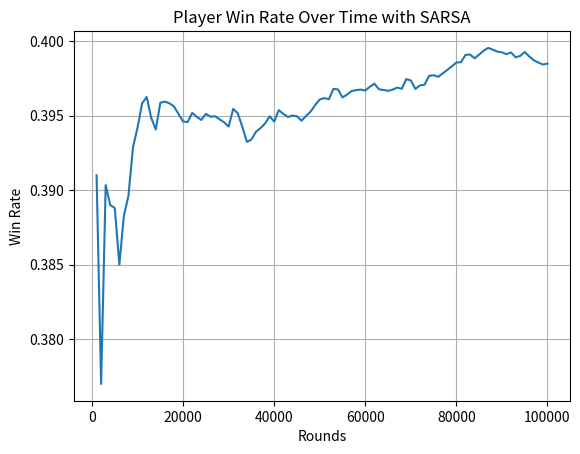

Source code (Python):
import random
from collections import defaultdict
import matplotlib.pyplot as plt


class Deck:
    def __init__(self):                         #10   J   Q   K
        self.cards = [1, 2, 3, 4, 5, 6, 7, 8, 9, 10, 10, 10, 10] * 4
        self.shuffle()

    def shuffle(self):
        random.shuffle(self.cards)

    def draw_card(self):
        if len(self.cards) == 0:
            self.reset_deck()
        return self.cards.pop()

    def reset_deck(self):                       #10   J   Q   K
        self.cards = [1, 2, 3, 4, 5, 6, 7, 8, 9, 10, 10, 10, 10] * 4
        self.shuffle()


class Hand:
    def __init__(self):
        self.cards = []

    def add_card(self, card):
        self.cards.append(card)

    def get_total(self):
        total = sum(self.cards)
        if 1 in self.cards and total + 10 <= 21:
            return total + 10, True
        return total, False

    def is_bust(self):
        total, _ = self.get_total()
        return total > 21

    def reset(self):
        self.cards = []


class BlackjackGame:
    def __init__(self):
        self.deck = Deck()
        self.player_hand = Hand()
        self.dealer_hand = Hand()

    def deal_initial_cards(self):
        self.player_hand.add_card(self.deck.draw_card())
        self.player_hand.add_card(self.deck.draw_card())
        self.dealer_hand.add_card(self.deck.draw_card())
        self.dealer_hand.add_card(self.deck.draw_card())

    def get_state(self):
        player_total, usable_ace = self.player_hand.get_total()
        dealer_visible_card = self.dealer_hand.cards[0]
        return (player_total, dealer_visible_card, usable_ace)

    def player_action(self, action):
        if action == 1:
            self.player_hand.add_card(self.deck.draw_card())
            if self.player_hand.is_bust():
                return -1  # Player busts
        return 0  # Game continues

    def dealer_policy(self):
        total, _ = self.dealer_hand.get_total()
        while total < 17:
            self.dealer_hand.add_card(self.deck.draw_card())
            total, _ = self.dealer_hand.get_total()
        return total

    def play_round(self, agent):
        self.deal_initial_cards()
        episode = []

        # Choose the initial action
        state = self.get_state()
        action = agent.choose_action(state)
        episode.append((state, action))

        while True:
            result = self.player_action(action)

            # If player busts, we end the game
            if result == -1:
                return -1, episode  # Player busts

            # Player sticks
            if action == 0:
                break

            # Get new state and choose the next action
            state = self.get_state()
            action = agent.choose_action(state)
            episode.append((state, action))

        dealer_total = self.dealer_policy()
        player_total, _ = self.player_hand.get_total()

        if dealer_total > 21 or player_total > dealer_total:
            return 1, episode  # Player wins
        elif player_total == dealer_total:
            return 0, episode  # Draw
        else:
            return -1, episode  # Dealer wins

    def reset(self):
        self.player_hand.reset()
        self.dealer_hand.reset()
        self.deck.reset_deck()


class SARSAAgent:
    def __init__(self, alpha=0.1, gamma=0.9):
        self.Q = defaultdict(lambda: [0.0, 0.0])  # Q-values for each state and action (hit or stick)
        self.alpha = alpha  # Learning rate
        self.gamma = gamma  # Discount factor

    def choose_action(self, state):
        epsilon = 0.1  # 10% chance to choose a random action
        if random.uniform(0, 1) < epsilon:
            return random.choice([0, 1])  # Explore (random action)
        else:
            return 0 if self.Q[state][0] >= self.Q[state][1] else 1  # Exploit (best action based on Q-values)

    def update_Q(self, episode, reward):
        for t in range(len(episode) - 1):
            state, action = episode[t]
            next_state, next_action = episode[t + 1]

            # SARSA Update formula
            self.Q[state][action] += self.alpha * (
                    reward + self.gamma * self.Q[next_state][next_action] - self.Q[state][action]
            )

        # Final state update (when there is no next state-action pair)
        last_state, last_action = episode[-1]
        self.Q[last_state][last_action] += self.alpha * (reward - self.Q[last_state][last_action])

    def update_policy(self, state):
        # Update the policy for a given state based on the Q-values
        if state in self.Q:
            self.policy[state] = 0 if self.Q[state][0] >= self.Q[state][1] else 1
        else:
            self.policy[state] = 1  # Default to hitting if the state is unseen


if __name__ == "__main__":
    game = BlackjackGame()
    agent = SARSAAgent()
    rounds = 100000

    player_wins, dealer_wins, draws = 0, 0, 0
    win_rate_history = []

    for i in range(rounds):
        result, episode = game.play_round(agent)
        if result == 1:
            player_wins += 1
        elif result == -1:
            dealer_wins += 1
        else:
            draws += 1

        agent.update_Q(episode, result)
        game.reset()

        # Record the win rate every 1000 rounds
        if (i + 1) % 1000 == 0:
            win_rate = player_wins / (i + 1)
            win_rate_history.append(win_rate)

    # Plot the win rate over time
    plt.plot(range(1000, rounds + 1, 1000), win_rate_history)
    plt.xlabel('Rounds')
    plt.ylabel('Win Rate')
    plt.title('Player Win Rate Over Time with SARSA')
    plt.grid()
    plt.savefig("blackjack_sarsa.png")
